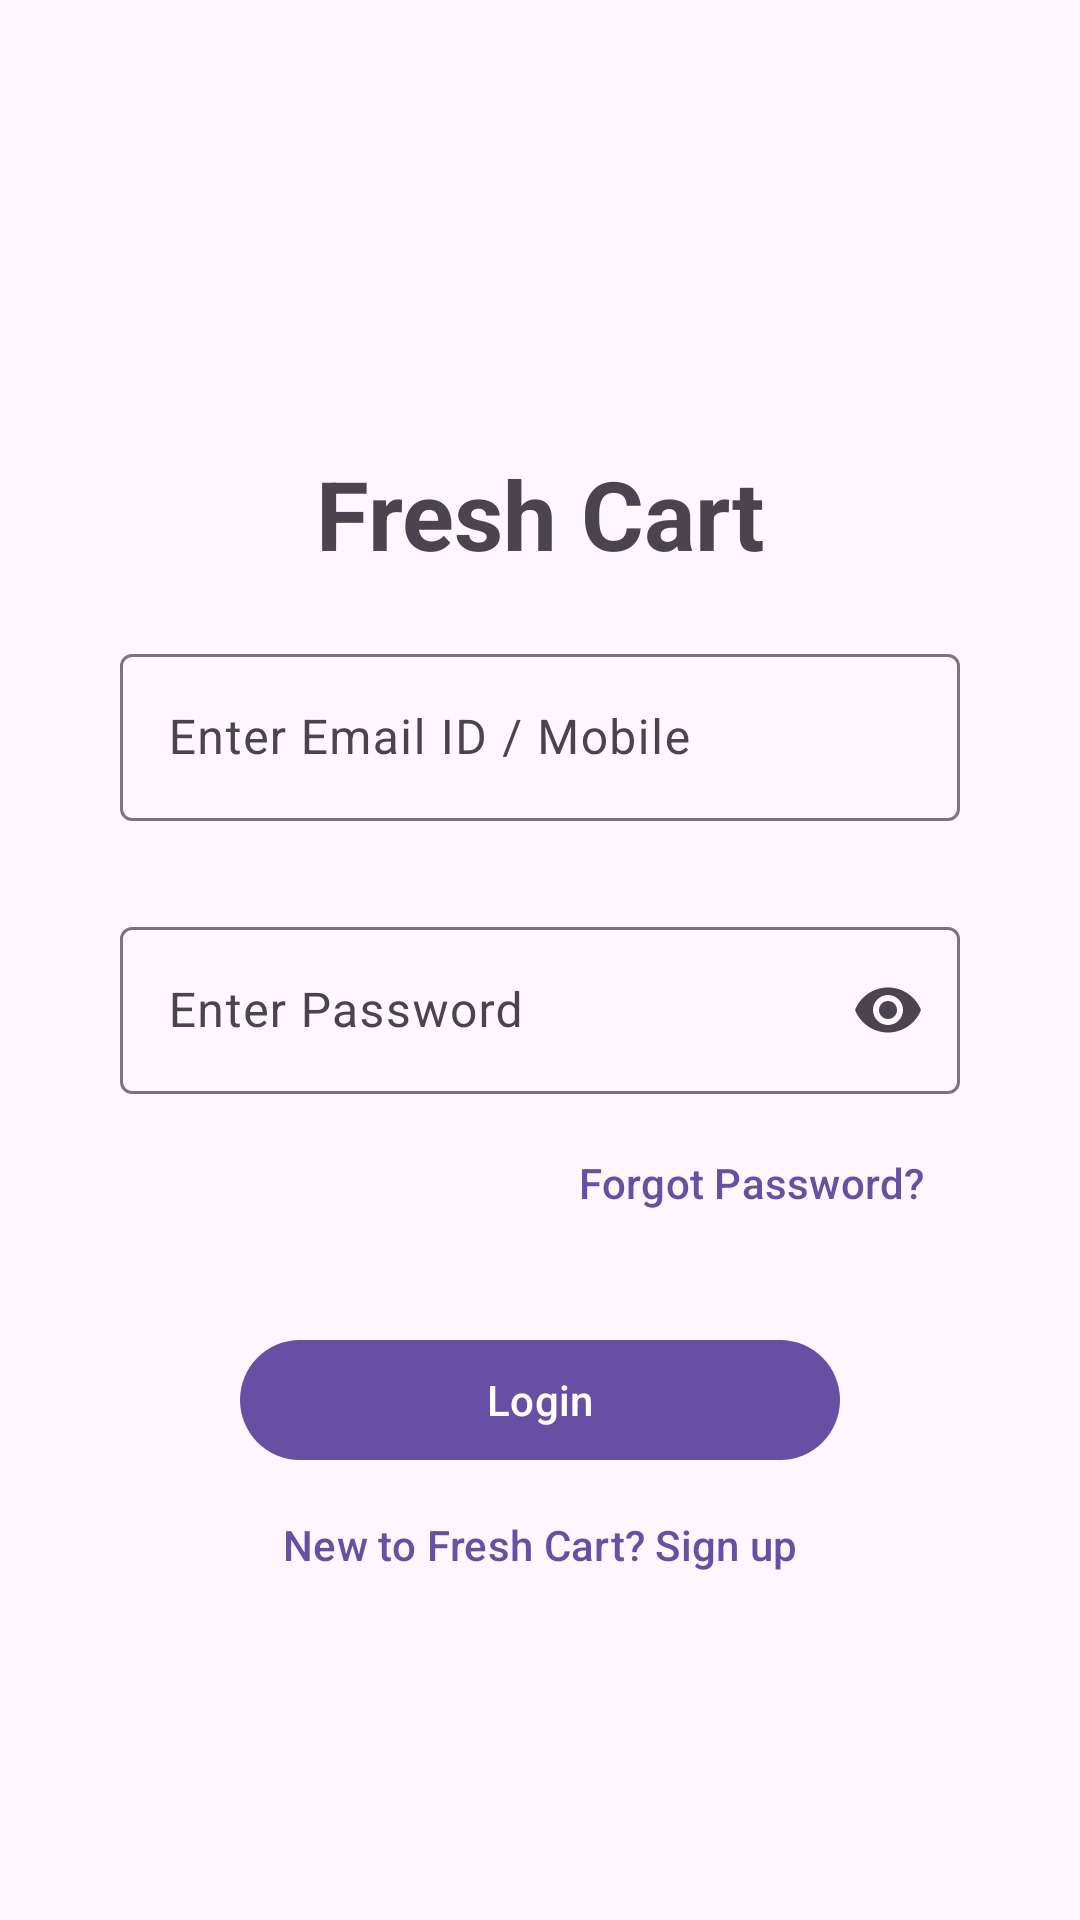

The Android layout XML behind this screen, and the referenced resources:
<!-- AndroidManifest.xml: application theme Theme.ShoppingGroceryApp -->
<!-- res/layout/fragment_login.xml -->
<?xml version="1.0" encoding="utf-8"?>
<androidx.constraintlayout.widget.ConstraintLayout xmlns:android="http://schemas.android.com/apk/res/android"
    xmlns:app="http://schemas.android.com/apk/res-auto"
    xmlns:tools="http://schemas.android.com/tools"
    android:layout_width="match_parent"
    android:layout_height="match_parent"
    tools:context=".views.sharedviews.authenticationviews.login.LoginFragment">

    <ScrollView
        android:layout_width="match_parent"
        android:layout_height="wrap_content"
        app:layout_constraintBottom_toBottomOf="parent"
        app:layout_constraintTop_toTopOf="parent">

        <androidx.constraintlayout.widget.ConstraintLayout
            android:layout_width="match_parent"
            android:layout_height="wrap_content"
            app:layout_constraintBottom_toBottomOf="parent"
            app:layout_constraintTop_toTopOf="parent">

            <LinearLayout
                android:id="@+id/linearLayout"
                android:layout_width="match_parent"
                android:layout_height="wrap_content"
                android:orientation="vertical"
                android:padding="40dp"
                app:layout_constraintBottom_toBottomOf="parent"
                app:layout_constraintTop_toTopOf="parent"
                tools:layout_editor_absoluteX="40dp">

                <com.google.android.material.textview.MaterialTextView
                    android:layout_width="match_parent"
                    android:layout_height="wrap_content"
                    android:layout_marginBottom="20dp"
                    android:gravity="center"
                    android:text="@string/freshcart"
                    android:textSize="32sp"
                    android:textStyle="bold" />

                <com.google.android.material.textfield.TextInputLayout
                    android:id="@+id/emailLayout"
                    android:layout_width="match_parent"
                    android:layout_height="wrap_content">

                    <com.google.android.material.textfield.TextInputEditText
                        android:id="@+id/emailOrMobile"
                        android:layout_width="match_parent"
                        android:layout_height="wrap_content"
                        android:hint="@string/enter_email_id_mobile"
                        android:inputType="text"
                        android:maxLines="1" />
                </com.google.android.material.textfield.TextInputLayout>

                <com.google.android.material.textfield.TextInputLayout
                    android:id="@+id/passwordLayout"
                    android:layout_width="match_parent"
                    android:layout_height="wrap_content"
                    android:layout_marginTop="30dp"
                    app:endIconMode="password_toggle">

                    <com.google.android.material.textfield.TextInputEditText
                        android:id="@+id/password"
                        android:layout_width="match_parent"
                        android:layout_height="wrap_content"
                        android:hint="@string/enter_password"
                        android:inputType="textPassword" />
                </com.google.android.material.textfield.TextInputLayout>


                <com.google.android.material.button.MaterialButton
                    android:id="@+id/forgotPassword"
                    style="@style/Widget.Material3.Button.TextButton"
                    android:layout_width="wrap_content"
                    android:layout_height="wrap_content"
                    android:layout_gravity="end"
                    android:layout_marginTop="10dp"
                    android:gravity="end"
                    android:text="@string/forgot_password"
                    app:rippleColor="?attr/colorControlHighlight" />

                <com.google.android.material.button.MaterialButton
                    android:id="@+id/loginButton"
                    android:layout_width="match_parent"
                    android:layout_height="wrap_content"
                    android:layout_marginStart="40dp"
                    android:layout_marginTop="20dp"
                    android:layout_marginEnd="40dp"
                    android:text="@string/login" />
            </LinearLayout>

            <com.google.android.material.button.MaterialButton
                android:id="@+id/signUpBtn"
                style="@style/Widget.Material3.Button.TextButton"
                android:layout_width="wrap_content"
                android:layout_height="wrap_content"
                android:layout_marginTop="-40dp"
                android:gravity="center"
                android:text="@string/new_to_fresh_cart_sign_up"
                app:layout_constraintEnd_toEndOf="parent"
                app:layout_constraintStart_toStartOf="parent"
                app:layout_constraintTop_toBottomOf="@+id/linearLayout"
                app:rippleColor="?attr/colorControlHighlight" />
        </androidx.constraintlayout.widget.ConstraintLayout>
    </ScrollView>
</androidx.constraintlayout.widget.ConstraintLayout>
<!-- resources referenced by this layout -->
<resources>
  <string name="enter_email_id_mobile">Enter Email ID / Mobile</string>
  <string name="enter_password">Enter Password</string>
  <string name="forgot_password">Forgot Password?</string>
  <string name="freshcart">Fresh Cart</string>
  <string name="login">Login</string>
  <string name="new_to_fresh_cart_sign_up">New to Fresh Cart? Sign up</string>
  <style name="Theme.ShoppingGroceryApp" parent="Base.Theme.ShoppingGroceryApp">
  
      </style>
  <style name="Base.Theme.ShoppingGroceryApp" parent="Theme.Material3.Light.NoActionBar">
          
          
  
      </style>
</resources>
